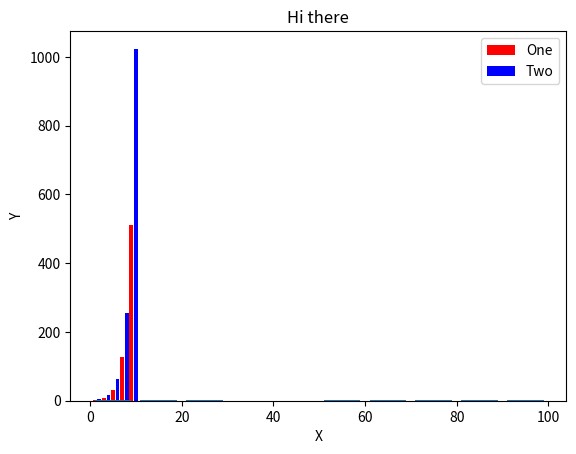

Reproduce this figure in Python.
import matplotlib.pyplot as plt

def f(x):
    r = []
    for x_num in x:
        r += [2 ** x_num]
    return r
def f2(x):
    r = []
    for x_num in x:
        r += [-(2 ** x_num)]
    return r

x1 = [1,3,5,7,9]
x2 = [2,4,6,8,10]
y1 = f(x1)
y2 = f(x2)


plt.bar(x1,y1, label='One', color='#ff0000')
plt.bar(x2,y2, label='Two', color='#0000ff')
plt.xlabel('X')
plt.ylabel('Y')
plt.title('Hi there')
plt.legend()

plt.savefig("bar charts and histograms1.png")


population_ages = [19, 23, 60, 74, 50, 5, 9, 13, 90, 88, 12]
bins = [0, 10, 20, 30, 40, 50, 60, 70, 80, 90, 100]

plt.hist(population_ages, bins, histtype='bar', rwidth=0.8)
plt.savefig("bar charts and histograms2.png")
